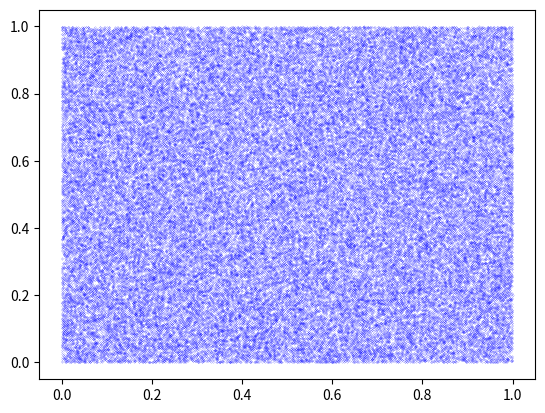

Here is the Python script that generated this plot:
#Using UTF-8 Code Python
#Runze Wang
#PB20020480


import numpy as np
import matplotlib.pyplot as plt
import pandas as pd
#Schrahe 16807类
#随机输入初始值，反复调用rand(),得到随机数列
class Schrage_16807(object):
    def __init__(self,seed = 42):
        self.__seed = seed
        self.__M = 2147483647
        self.__a = 16807

    def __iter_rand(self, i_n):#随机数迭代
        a = self.__a
        m = self.__M
        q = m//a
        r = m%a
        i_next = a * (i_n % q) - r * (i_n // q)
        if i_next < 0:
            return i_next + m
        else:
            return i_next

    def rand(self):
        self.__seed = self.__iter_rand(self.__seed)
        return self.__seed/self.__M



def uniformity(data, k = 10):#计算一致性
    lp = np.linspace(0,1,k+1)
    nk = [0] * k
    size = len(data)
    for i in range(size):
        j = (data[i]*k)%k
        nk[j] = nk[j] + 1
        # for j in range(k):
        #     if data[i] < lp[j+1] :
        #         continue
        #     else:
        #         nk[j] = nk[j]+1
        #         break
    mk = size/k
    chi = 0
    for i in range(k):
        chi = chi + ((nk[i]-mk)**2)/mk
    return chi

def covariance2(data, l=2):#计算相关性
    x = np.array(data[:-l])
    y = np.array(data[l:])
    d = np.array(data)

    rcl = (x*y).mean()
    r1 = (d.mean())**2 
    r2 = (d*d).mean()

    return (rcl - r1)/(r2 - r1)

def makefile(data,filename):
    df = pd.DataFrame({'data':data,})
    df.to_excel(filename+'xlsx',sheet_name='sheet1', index=False)


if __name__ == "__main__":
    test = Schrage_16807(seed = 42)
    
    data = [test.rand() for i in range(100000)]
    print(data[:90]) 
    x = data[:-1]
    y = data[1:]

    #绘图，散点图
    plt.scatter(x,y, s=0.01, c='b')
    plt.show()

